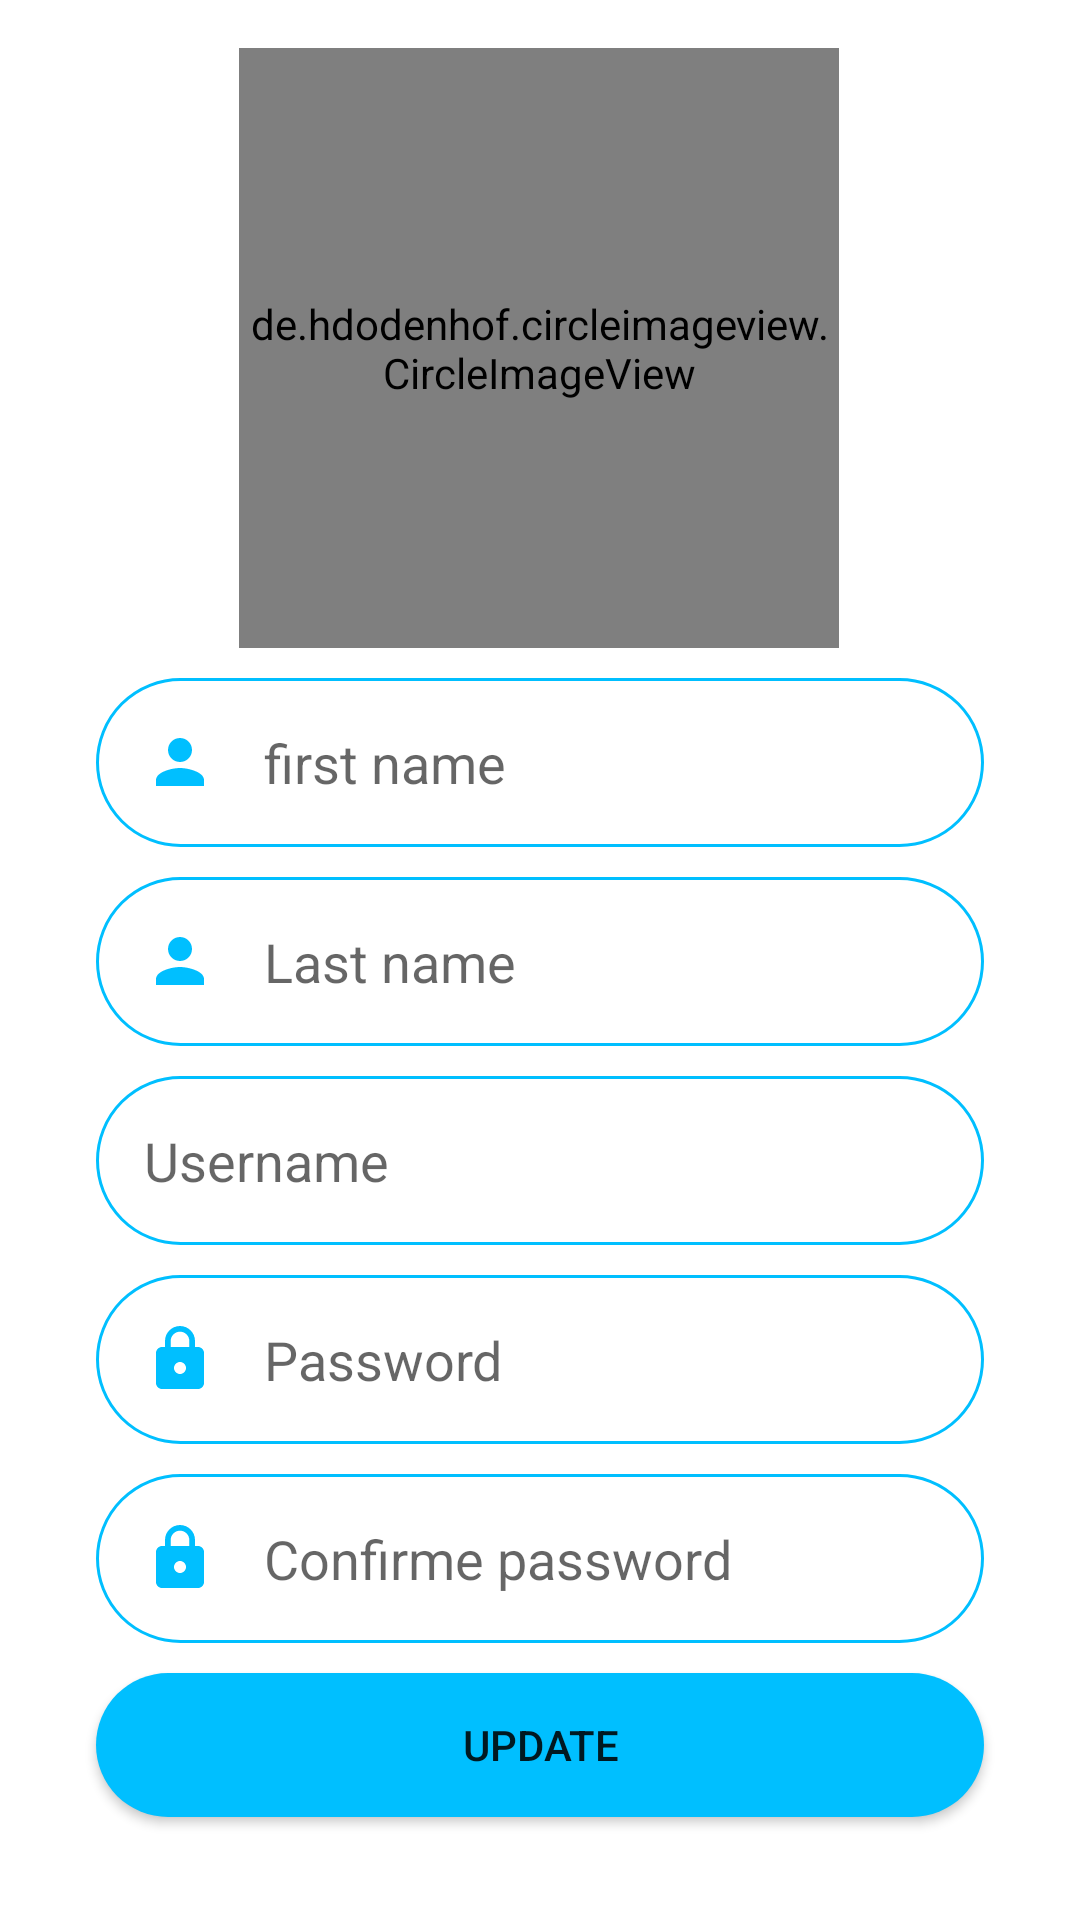

Android layout source for this screen:
<!-- AndroidManifest.xml: application theme Theme.AugmentedMe -->
<!-- res/layout/fragment_update_profile.xml -->
<?xml version="1.0" encoding="utf-8"?>
<FrameLayout xmlns:android="http://schemas.android.com/apk/res/android"
    xmlns:app="http://schemas.android.com/apk/res-auto"
    xmlns:tools="http://schemas.android.com/tools"
    android:layout_width="match_parent"
    android:layout_height="match_parent"
    tools:context=".Fragment.updateProfileFragment">

    <androidx.constraintlayout.widget.ConstraintLayout
        android:layout_width="match_parent"
        android:layout_height="match_parent">


        <de.hdodenhof.circleimageview.CircleImageView
            android:id="@+id/imageView4"
            android:layout_width="200dp"
            android:layout_height="200dp"

            android:layout_marginTop="16dp"
            app:civ_border_color="@color/purple_500"
            app:civ_border_width="5dp"
            app:layout_constraintEnd_toEndOf="parent"
            app:layout_constraintHorizontal_bias="0.497"
            app:layout_constraintStart_toStartOf="parent"
            app:layout_constraintTop_toTopOf="parent"
            tools:src="@tools:sample/avatars" />

        <Button
            android:id="@+id/button33"
            android:layout_width="0dp"
            android:layout_height="wrap_content"
            android:layout_marginStart="32dp"
            android:layout_marginTop="10dp"
            android:layout_marginEnd="32dp"
            android:background="@drawable/round_bg"
            android:text="@string/update"
            app:layout_constraintEnd_toEndOf="parent"
            app:layout_constraintHorizontal_bias="0.0"
            app:layout_constraintStart_toStartOf="parent"
            app:layout_constraintTop_toBottomOf="@+id/inputPassword222" />

        <EditText
            android:id="@+id/userName22"
            android:layout_width="0dp"
            android:layout_height="wrap_content"
            android:layout_marginStart="32dp"
            android:layout_marginTop="10dp"
            android:layout_marginEnd="32dp"
            android:autofillHints="Provide your email"
            android:background="@drawable/round_border"
            android:drawableStart="@drawable/ic_baseline_email_24"
            android:drawablePadding="16dp"
            android:ems="10"
            android:hint="@string/username"
            android:inputType="textEmailAddress"
            android:padding="16dp"
            app:layout_constraintEnd_toEndOf="parent"
            app:layout_constraintHorizontal_bias="0.0"
            app:layout_constraintStart_toStartOf="parent"
            app:layout_constraintTop_toBottomOf="@+id/lastName1" />

        <EditText
            android:id="@+id/lastName1"
            android:layout_width="0dp"
            android:layout_height="wrap_content"
            android:layout_marginStart="32dp"
            android:layout_marginTop="10dp"
            android:layout_marginEnd="32dp"
            android:autofillHints="Provide your email"
            android:background="@drawable/round_border"
            android:drawableStart="@drawable/ic_baseline_person_24"
            android:drawablePadding="16dp"
            android:ems="10"
            android:hint="@string/lastName"
            android:inputType="textEmailAddress"
            android:padding="16dp"
            app:layout_constraintEnd_toEndOf="parent"
            app:layout_constraintHorizontal_bias="0.0"
            app:layout_constraintStart_toStartOf="parent"
            app:layout_constraintTop_toBottomOf="@+id/Firstname122" />

        <EditText
            android:id="@+id/inputPassword1133"
            android:layout_width="0dp"
            android:layout_height="wrap_content"
            android:layout_marginStart="32dp"
            android:layout_marginTop="10dp"
            android:layout_marginEnd="32dp"
            android:background="@drawable/round_border"
            android:drawableStart="@drawable/ic_baseline_lock_24"
            android:drawablePadding="16dp"
            android:ems="10"
            android:hint="Password"
            android:inputType="textPassword"
            android:padding="16dp"
            app:layout_constraintEnd_toEndOf="parent"
            app:layout_constraintHorizontal_bias="0.0"
            app:layout_constraintStart_toStartOf="parent"
            app:layout_constraintTop_toBottomOf="@+id/userName22" />

        <EditText
            android:id="@+id/inputPassword222"
            android:layout_width="0dp"
            android:layout_height="wrap_content"
            android:layout_marginStart="32dp"
            android:layout_marginTop="10dp"
            android:layout_marginEnd="32dp"
            android:background="@drawable/round_border"
            android:drawableStart="@drawable/ic_baseline_lock_24"
            android:drawablePadding="16dp"
            android:ems="10"
            android:hint="@string/confirme_password"
            android:inputType="textPassword"
            android:padding="16dp"
            app:layout_constraintEnd_toEndOf="parent"
            app:layout_constraintHorizontal_bias="0.0"
            app:layout_constraintStart_toStartOf="parent"
            app:layout_constraintTop_toBottomOf="@+id/inputPassword1133" />

        <EditText
            android:id="@+id/Firstname122"
            android:layout_width="0dp"
            android:layout_height="wrap_content"
            android:layout_marginStart="32dp"
            android:layout_marginTop="10dp"
            android:layout_marginEnd="32dp"
            android:autofillHints="Provide your email"
            android:background="@drawable/round_border"
            android:drawableStart="@drawable/ic_baseline_person_24"
            android:drawablePadding="16dp"
            android:ems="10"
            android:hint="@string/First_name"
            android:inputType="textEmailAddress"
            android:padding="16dp"
            app:layout_constraintEnd_toEndOf="parent"
            app:layout_constraintHorizontal_bias="1.0"
            app:layout_constraintStart_toStartOf="parent"
            app:layout_constraintTop_toBottomOf="@+id/imageView4" />


    </androidx.constraintlayout.widget.ConstraintLayout>
</FrameLayout>
<!-- resources referenced by this layout -->
<resources>
  <color name="purple_500">#00bfff</color>
  <!-- drawable ic_baseline_lock_24 (drawable) -->
  <vector android:height="24dp" android:tint="#00BFFF"
      android:viewportHeight="24" android:viewportWidth="24"
      android:width="24dp" xmlns:android="http://schemas.android.com/apk/res/android">
      <path android:fillColor="@android:color/white" android:pathData="M18,8h-1L17,6c0,-2.76 -2.24,-5 -5,-5S7,3.24 7,6v2L6,8c-1.1,0 -2,0.9 -2,2v10c0,1.1 0.9,2 2,2h12c1.1,0 2,-0.9 2,-2L20,10c0,-1.1 -0.9,-2 -2,-2zM12,17c-1.1,0 -2,-0.9 -2,-2s0.9,-2 2,-2 2,0.9 2,2 -0.9,2 -2,2zM15.1,8L8.9,8L8.9,6c0,-1.71 1.39,-3.1 3.1,-3.1 1.71,0 3.1,1.39 3.1,3.1v2z"/>
  </vector>
  <!-- drawable ic_baseline_person_24 (drawable) -->
  <vector android:height="24dp" android:tint="#00BFFF"
      android:viewportHeight="24" android:viewportWidth="24"
      android:width="24dp" xmlns:android="http://schemas.android.com/apk/res/android">
      <path android:fillColor="@android:color/white" android:pathData="M12,12c2.21,0 4,-1.79 4,-4s-1.79,-4 -4,-4 -4,1.79 -4,4 1.79,4 4,4zM12,14c-2.67,0 -8,1.34 -8,4v2h16v-2c0,-2.66 -5.33,-4 -8,-4z"/>
  </vector>
  <!-- drawable round_bg (drawable) -->
  <?xml version="1.0" encoding="utf-8"?>
  <shape xmlns:android="http://schemas.android.com/apk/res/android">
      <solid android:color="@color/purple_500"/>
      <corners android:radius="100dp"/>
  </shape>
  <!-- drawable round_border (drawable) -->
  <?xml version="1.0" encoding="utf-8"?>
  <shape android:shape="rectangle" xmlns:android="http://schemas.android.com/apk/res/android">
      <stroke android:color="@color/purple_500"
          android:width="1dp"/>
      <corners android:radius="100dp"/>
  </shape>
  <string name="First_name">first name</string>
  <string name="confirme_password">Confirme password</string>
  <string name="lastName">Last name</string>
  <string name="update">Update</string>
  <string name="username">Username</string>
  <style name="Theme.AugmentedMe" parent="Theme.MaterialComponents.DayNight.DarkActionBar">
          
          <item name="colorPrimary">@color/purple_500</item>
          <item name="colorPrimaryVariant">@color/purple_700</item>
          <item name="colorOnPrimary">@color/white</item>
          
          <item name="colorSecondary">@color/teal_200</item>
          <item name="colorSecondaryVariant">@color/teal_700</item>
          <item name="colorOnSecondary">@color/black</item>
          
          <item name="android:statusBarColor" tools:targetApi="l">?attr/colorPrimaryVariant</item>
          
      </style>
  <color name="purple_700">#00bfff</color>
  <color name="white">#FFFFFFFF</color>
  <color name="teal_200">#FF03DAC5</color>
  <color name="teal_700">#FF018786</color>
  <color name="black">#FF000000</color>
</resources>
